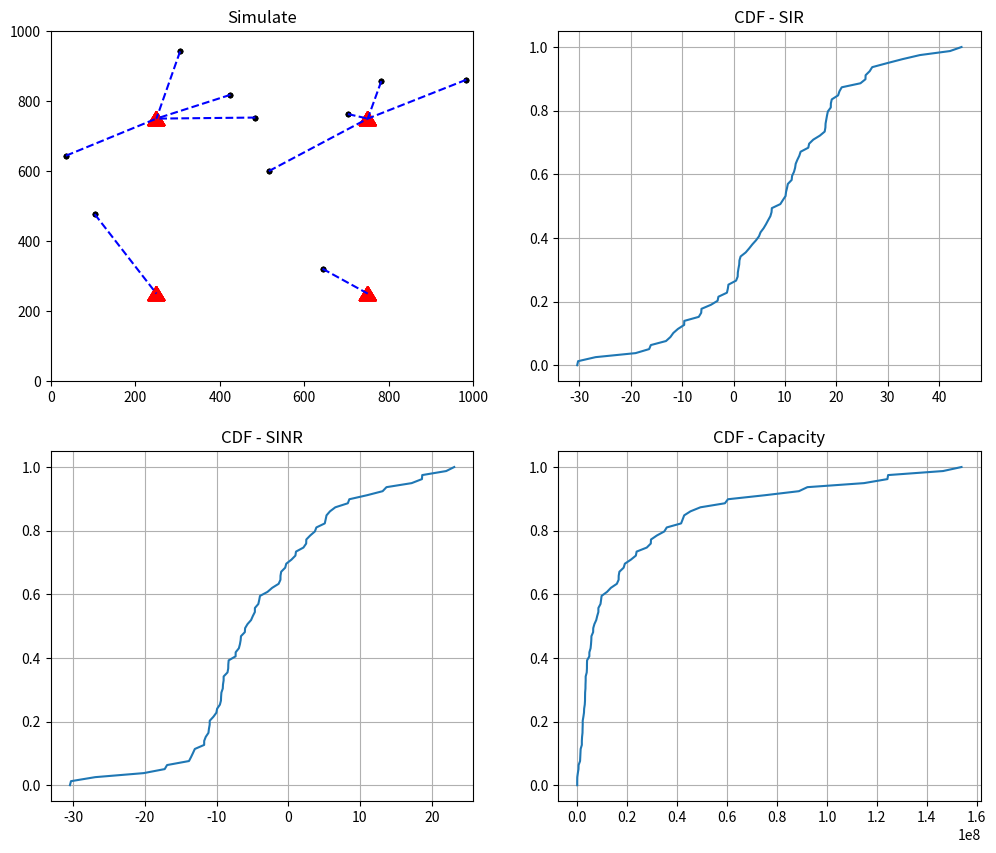

This figure's Python source:
# Simulation Monte Carlo - Cellular Wireless Communication Systems
import numpy as np ; import matplotlib.pyplot as plt ; from matplotlib.patches import Polygon ; from math import sqrt,log10,log2, pi, cos, sin, ceil

class PointAcess: # Point Acess

  channel = list(range(1,6)) # Channels

  # class constructor
  def __init__(self, coverage_area:tuple, power_=0):

    assert not isinstance(power_, (str, bool, list, tuple)) and ( power_ >= 0 ) # Power must be an number positive
    assert (type(coverage_area) == tuple) and ( len(coverage_area) >= 0 ) # Coverage area must be an tuple with len positive
    self.__coveragearea = (coverage_area) # Coverage Area of AP
    self.__power = power_ # Power of AP

  # Get coverage area
  @property
  def coverage_area(self):

    return self.__coveragearea

  # Set coverage area
  @coverage_area.setter
  def coverage_area(self, coverage_area_:tuple):

    assert type(coverage_area_) == tuple and ( len(coverage_area_) >= 0 ) # New Coverage area must be an tuple with len positive
    self.__coveragearea = (coverage_area_) # New Coverage Area


  # Get power
  @property
  def power(self):

    return self.__power

  # Set power
  @power.setter
  def power(self, power__):

    assert not isinstance(power__, (str, bool, list, tuple)) and ( power__ >= 0 ) # Power must be an number positive
    self.__power = power__ # New Power


  def position_ap(self, position_:tuple): # Position - AP

    assert isinstance(position_, tuple) and ( len(position_) >= 0 ) # Position must be an tuple with len postive

    height, width = self.coverage_area

    if 0 <= position_[0] < height and 0 <= position_[1] < width:
        self.__position = position_
        self.__coveragearea[self.__position[0]:self.__position[0] + 10, self.__position[1]:self.__position[1] + 10] = 1
        return self.__position

    else:
        raise AssertionError("Position out of the coverage area...")



class UserEquipments: # User Equipments

  # class constructor
  def __init__(self, power_=1):

    assert not isinstance(power_, (str, bool, list, tuple)) and ( power_ >= 0 ) # Power must be an number positive
    self.__channel = np.random.choice(PointAcess.channel) # Choose an channel
    self.__power = power_ # Power of UE

  # Get power
  @property
  def power(self):

    return self.__power

  # Set power
  @power.setter
  def power(self, power__):

    assert not isinstance(power__, (str, bool, list, tuple)) and ( power__ >= 0 ) # Power must be an number positive
    self.__power = power__


  def position_ue(self, position_:tuple): # Position - UE

    assert isinstance(position_, tuple) and ( len(position_) >= 0 ) # Position must be an tuple with len postive
    self.__position = position_
    return self.__position


  # Get channel
  def get_channel(self):

    return self.__channel



class System: # System

  # class constructor
  def __init__(self):

    self.__aps = list()  # Point Acess
    self.__ues = list()  # User Equipments

  # Get AP's
  @property
  def aps(self):

    return self.__aps

  # Set AP's
  @aps.setter
  def aps(self, aps_: list[PointAcess]):

    assert isinstance(aps_, list) # AP must be an instance of the class PointAcess for be add on the list
    self.__aps.extend(aps_)


  # Get UE's
  @property
  def ues(self):

    return self.__ues

  # Set UE's
  @ues.setter
  def ues(self, ues_: list[UserEquipments]):

    assert isinstance(ues_, list) # UE must be an instance of the class UserEquipments for be add on the list
    self.__ues.extend(ues_)



class Simulation: # Simulation

  # class constructor
  def __init__(self, system:System, num_sms: int, num_aps: int, num_ues: int):

    assert isinstance(system, System) # system must be an instance of the class System
    assert (num_sms > 0) and (num_aps > 0) and (num_ues > 0) # Amount of simulations, aps and ues must be bigger than 0
    self.system = system
    self.coords = list() # Coordinates ocupeds

    self.num_sms = num_sms # Amount of simulations
    self.num_aps = num_aps # Amount of APs
    self.num_ues = num_ues # Amount of UEs

    self.bt = (10**(8)) # Total available bandwidth ( 100MHz = 10^(8)Hz )
    self.ko = (10**(-20)) # Constant for the noise power ( 10^(-17)miliwatts/Hz = 10^(-20)watts/Hz )
    self.do = 1 # fixed reference distance ( 1 meter )
    self.k = (10**(-4)) # Constant for the propagation model
    self.n = 4 # Constant for the propagation model

  def AP_position(self, aps: list[PointAcess]):

    assert len(aps) > 0 and isinstance(aps, list) # Amount of APs must be bigger than zero

    num_aps = len(aps)

    for i in range(num_aps):

        while True:

          x = ((i % int(sqrt(num_aps))) + 0.5) * 1000 / (int(sqrt(num_aps)))
          y = ((i // int(sqrt(num_aps))) + 0.5) * 1000 / ceil(num_aps / int(sqrt(num_aps)))

          if self.coords.__contains__((x, y)) == False:

            pos_ap = (x, y)

            aps[i].position_ap = pos_ap
            self.coords.append(aps[i].position_ap)
            print(f"AP{i+1} - Position: {pos_ap}")
            break


  def UE_position(self, ues: list[UserEquipments], aps: list[PointAcess]): # Position UE

    assert isinstance(ues, list) and isinstance(aps, list) # ues and aps must be an list of the PointAcess

    for ap in aps:

      for i in range(len(ues)):

        while True:

          x = np.random.randint(0, 1000)
          y = np.random.randint(0, 1000)
          distances_ue_ap_min = [sqrt((((x - ap.position_ap[0]) ** 2)) + (((y - ap.position_ap[1]) ** 2)))]
          distance_ue_ap = sqrt((((x - ap.position_ap[0]) ** 2)) + (((y - ap.position_ap[1]) ** 2)))

          if (self.coords.__contains__((x, y)) == False) and (distance_ue_ap >= self.do) and distance_ue_ap == min(distances_ue_ap_min):

              pos_ue = (x, y)
              ues[i].position_ue = pos_ue
              self.coords.append(ues[i].position_ue)
              break



if __name__ == "__main__":

  sirs_totallys = [] # sirs totallys
  sinrs_totallys = [] # sinrs totallys
  capacities_totallys = [] # capacities totallys

  system = System()
  simulate = Simulation(system, 10, 4, 10)

  system.aps = [PointAcess((1000, 1000), 10) for _ in range(simulate.num_aps)]
  system.ues = [UserEquipments() for _ in range(simulate.num_ues)]
  simulate.AP_position(system.aps)

  noise_power = (((simulate.ko) * (simulate.bt / len(PointAcess.channel)))) # Noise power

  for _ in range(simulate.num_sms):

    print("- "*80) ; print(f"Simulation {_+1}") ; print("- "*80)
    simulate.UE_position(system.ues, system.aps)

    for i, ue in enumerate(system.ues):

        print(f"Position UE{i+1}: {ue.position_ue}") # Position UE
        print(f"UE{i+1} Channel: {ue.get_channel()}") # Channel UE

        for j, ap in enumerate(system.aps):

          distances_ue_ap_min = [sqrt((ue.position_ue[0] - ap.position_ap[0]) ** 2 + (ue.position_ue[1] - ap.position_ap[1]) ** 2) for ap in system.aps]
          distance_ue_ap = sqrt((ue.position_ue[0] - ap.position_ap[0]) ** 2 + (ue.position_ue[1] - ap.position_ap[1]) ** 2)

          if distance_ue_ap == min(distances_ue_ap_min):

            power = ( ue.power * ( simulate.k / ( distance_ue_ap ** ( simulate.n ) ) ) ) # Power in Watts
            print(f"Distance UE{i+1}-AP{j+1}: {distance_ue_ap}m, Power: {power}W") # Distance AP-UE

            interference_ = 0

            for k_, others_ues in enumerate(system.ues):

              if ( ( others_ues.get_channel() == ue.get_channel() ) and ( others_ues != ue ) ):

                distance_othersUes_ap = sqrt( ( ( ( others_ues.position_ue[0] - ap.position_ap[0] ) ** (2) ) + ( ( others_ues.position_ue[1] - ap.position_ap[1] ) ** (2) ) ) )
                interference_ += ((( others_ues.power * ( simulate.k / ( distance_othersUes_ap ** ( simulate.n ) ) ) ))) # interference totally

            if interference_ > 0:

              sir = ((power / interference_)) ; sirs_totallys.append(sir) # SIR in Watts
              sinr = ((power / (interference_ + noise_power))) ; sinrs_totallys.append(sinr) # SINR in Watts
              capacity = ((simulate.bt / len(PointAcess.channel)) * (log2(1 + sinr))) ; capacities_totallys.append(capacity) # Capacity in bps

              print("- "*80) ; print(f"SIR: {sir}W, SINR: {sinr}W, Capacity: {capacity}bps") ; print("- "*80) ; print('\n')

              sir_db = [10 * log10(sir_) for sir_ in sirs_totallys]
              sinr_db = [10 * log10(sinr_) for sinr_ in sinrs_totallys]
              capacity_db = [(capacitie_) for capacitie_ in capacities_totallys]

  fig, axs = plt.subplots(2, 2, figsize=(12, 10)) # Graphic

  for ap in system.aps:
    for ue in system.ues:
      axs[0, 0].set_title("Simulate")
      axs[0, 0].scatter(ue.position_ue[0], ue.position_ue[1], color='black', marker='.')
      axs[0, 0].add_patch(Polygon([(ap.position_ap[0],ap.position_ap[1] + 20), (ap.position_ap[0] - 20, ap.position_ap[1] - 20), (ap.position_ap[0] + 20, ap.position_ap[1] - 20)], closed=True, edgecolor='red', facecolor='red'))
      axs[0, 0].set_xlim(0, 1000)
      axs[0, 0].set_ylim(0, 1000)
      distances_ue_ap_min = [sqrt((ue.position_ue[0] - ap.position_ap[0]) ** 2 + (ue.position_ue[1] - ap.position_ap[1]) ** 2) for ap in system.aps]
      distance_ue_ap = sqrt((ue.position_ue[0] - ap.position_ap[0]) ** 2 + (ue.position_ue[1] - ap.position_ap[1]) ** 2)
      if distance_ue_ap == min(distances_ue_ap_min):
          axs[0, 0].plot([ue.position_ue[0], ap.position_ap[0]], [ue.position_ue[1], ap.position_ap[1]], linestyle='dashed', color='blue')

  for result, label, row, col in zip([sir_db, sinr_db, capacity_db], ['SIR', 'SINR', 'Capacity'], [0, 1, 1], [1, 0, 1]):
    results = [value for value in result] ; results.sort()
    cdf = np.linspace(0, 1, len(results))
    axs[row, col].plot(results, cdf, label=f"CDF - {label}")
    axs[row, col].set_title(f"CDF - {label}")
    axs[row, col].grid(True)

plt.show()
